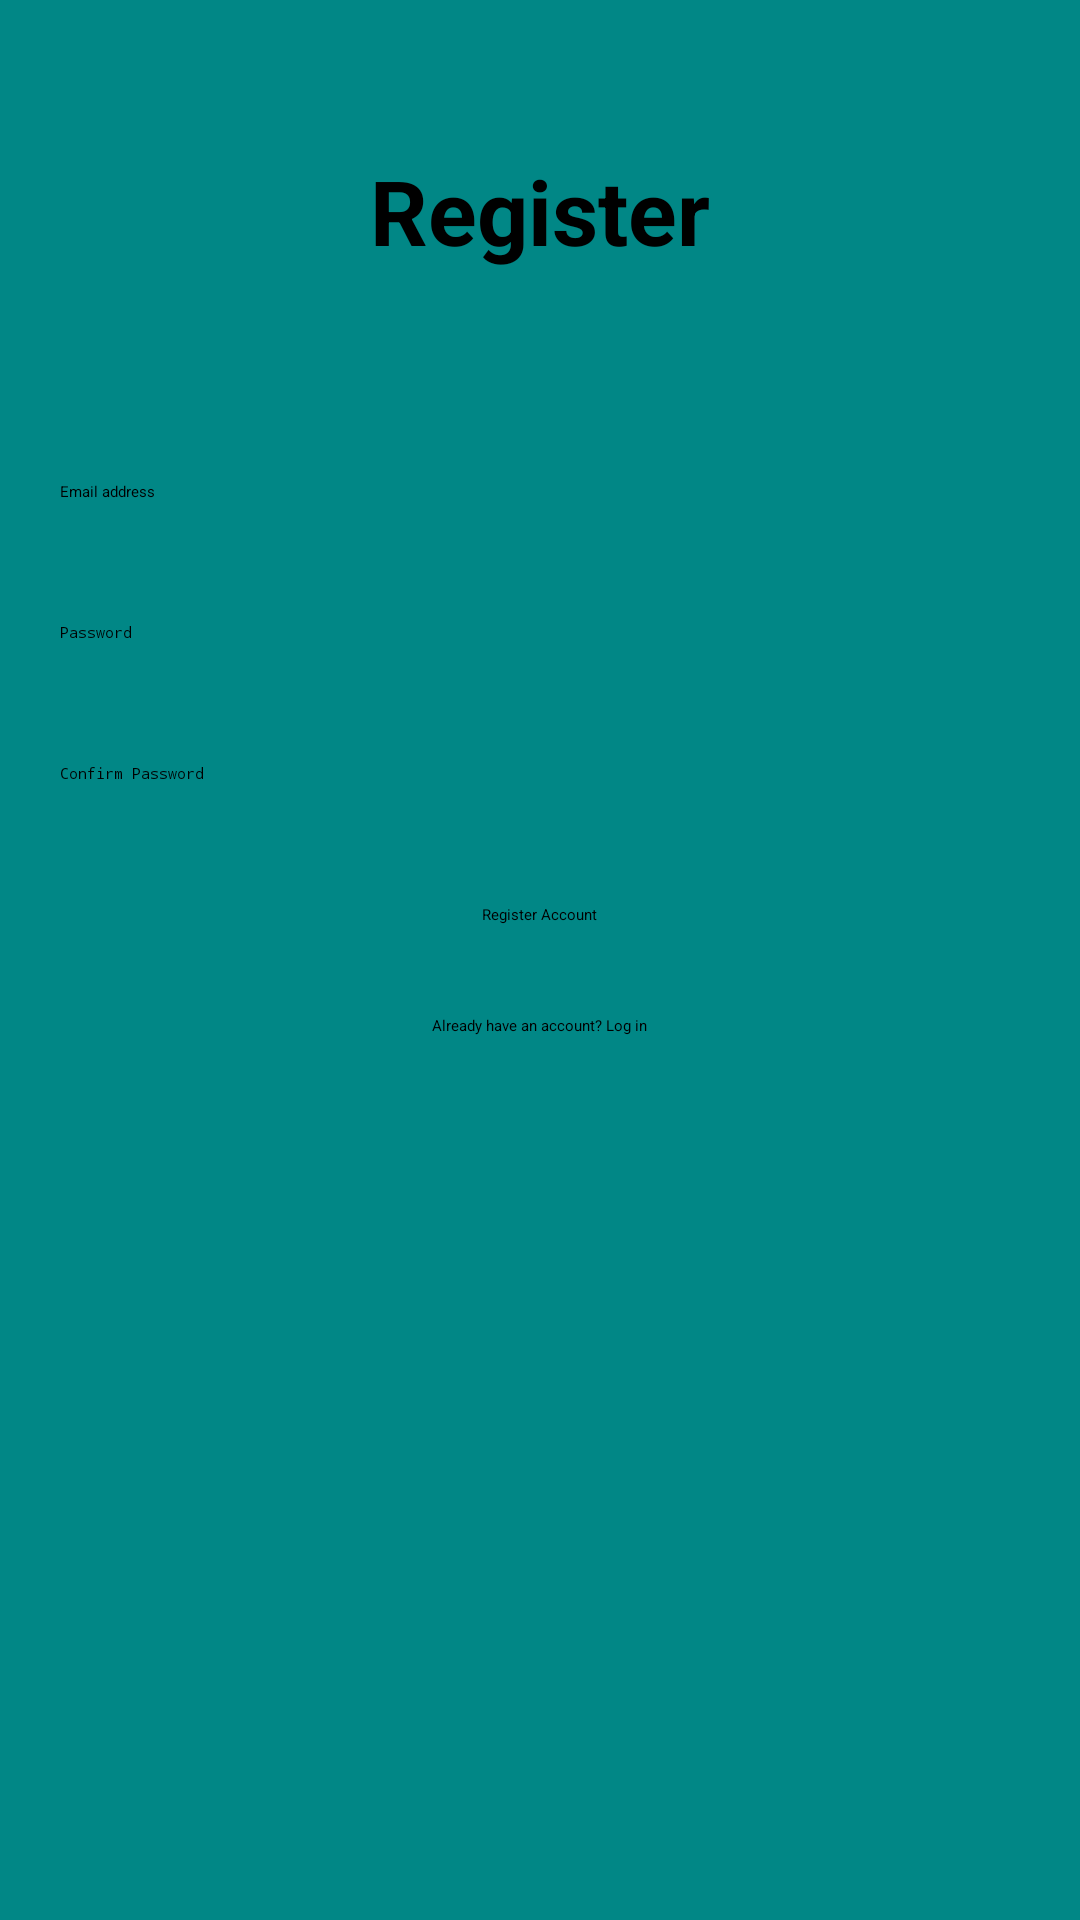

Write the Android layout XML for this screen, with the resource values it uses.
<!-- AndroidManifest.xml: application theme Theme.Prototype -->
<!-- res/layout/activity_register_page.xml -->
<?xml version="1.0" encoding="utf-8"?>
<RelativeLayout xmlns:android="http://schemas.android.com/apk/res/android"
    xmlns:app="http://schemas.android.com/apk/res-auto"
    xmlns:tools="http://schemas.android.com/tools"
    android:layout_width="match_parent"
    android:layout_height="match_parent"
    android:background="@color/teal_700"
    tools:context=".RegisterPage">

    <TextView
        android:layout_width="match_parent"
        android:layout_height="wrap_content"
        android:id="@+id/signIn"
        android:text="Register"
        android:textSize="30sp"
        android:layout_margin="50dp"
        android:gravity="center"
        android:textStyle="bold">
    </TextView>

    <EditText
        android:id="@+id/emailAddress"
        android:layout_width="match_parent"
        android:layout_height="wrap_content"
        android:layout_below="@+id/signIn"
        android:layout_marginStart="10dp"
        android:layout_marginTop="10dp"
        android:layout_marginEnd="10dp"
        android:layout_marginBottom="10dp"
        android:hint="Email address"
        android:padding="10dp">

    </EditText>

    <EditText
        android:layout_width="match_parent"
        android:layout_height="wrap_content"
        android:id="@+id/password"
        android:layout_below="@+id/emailAddress"
        android:hint="Password"
        android:inputType="textPassword"
        android:layout_margin="10dp"
        android:padding="10dp">

    </EditText>

    <EditText
        android:layout_width="match_parent"
        android:layout_height="wrap_content"
        android:id="@+id/confirmPassword"
        android:layout_below="@+id/password"
        android:hint="Confirm Password"
        android:inputType="textPassword"
        android:layout_margin="10dp"
        android:padding="10dp">

    </EditText>

    <Button
        android:id="@+id/registerBtn"
        android:layout_width="wrap_content"
        android:layout_height="wrap_content"
        android:layout_below="@+id/confirmPassword"
        android:layout_centerHorizontal="true"
        android:layout_marginStart="20dp"
        android:layout_marginTop="20dp"
        android:layout_marginEnd="20dp"
        android:layout_marginBottom="20dp"
        android:gravity="center"
        android:text="Register Account">

    </Button>

    <TextView
        android:id="@+id/textViewLogin"
        android:layout_width="wrap_content"
        android:layout_height="wrap_content"
        android:layout_below="@+id/registerBtn"
        android:layout_centerHorizontal="true"
        android:layout_marginStart="10dp"
        android:layout_marginTop="10dp"
        android:layout_marginEnd="10dp"
        android:layout_marginBottom="10dp"
        android:text="Already have an account? Log in">

    </TextView>

    <ProgressBar
        android:layout_width="24dp"
        android:layout_height="60dp"
        android:id="@+id/progressBar"
        android:foregroundGravity="center"
        android:visibility="gone"
        android:layout_marginTop="12dp">

    </ProgressBar>


</RelativeLayout>
<!-- resources referenced by this layout -->
<resources>
  <style name="Theme.Prototype" parent="Theme.MaterialComponents.DayNight.NoActionBar">
          
          <item name="colorPrimary">@color/purple_200</item>
          <item name="colorPrimaryVariant">@color/purple_700</item>
          <item name="colorOnPrimary">@color/black</item>
          
          <item name="colorSecondary">@color/teal_200</item>
          <item name="colorSecondaryVariant">@color/teal_200</item>
          <item name="colorOnSecondary">@color/black</item>
          
          <item name="android:statusBarColor">?attr/colorPrimaryVariant</item>
          
      </style>
  <!-- not gathered from this repository: default colours our renderer supplied (Android Studio template values) -->
  <color name="purple_200">#FFBB86FC</color>
  <color name="purple_700">#FF3700B3</color>
  <color name="teal_200">#FF03DAC5</color>
  <color name="teal_700">#FF018786</color>
  <color name="black">#FF000000</color>
</resources>
